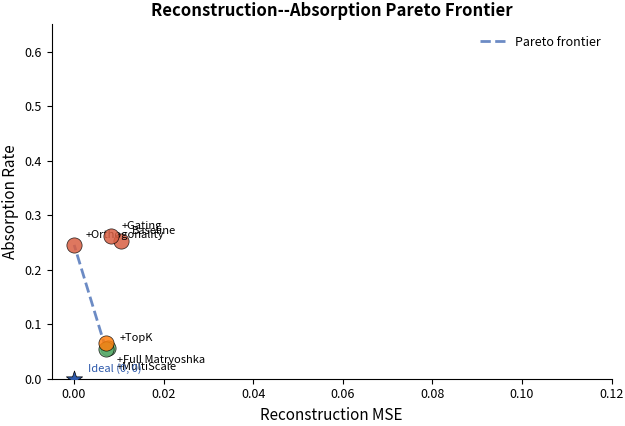

Write Python code to recreate this figure. (Note: this script raises an exception after producing the figure.)
"""Generate Figure 5: Reconstruction-absorption Pareto frontier (all 7 variants)."""
import matplotlib.pyplot as plt
import numpy as np

plt.rcParams.update({
    "font.size": 10,
    "axes.labelsize": 11,
    "axes.titlesize": 12,
    "legend.fontsize": 9,
    "xtick.labelsize": 9,
    "ytick.labelsize": 9,
    "figure.dpi": 150,
    "savefig.dpi": 300,
    "savefig.bbox": "tight",
    "savefig.pad_inches": 0.02,
    "font.family": "sans-serif",
    "axes.spines.top": False,
    "axes.spines.right": False,
})

fig, ax = plt.subplots(figsize=(6.5, 4.5))

# Data: (MSE, absorption, label, color) - all 7 variants
points = [
    (0.01044, 0.252235, "Baseline", "#D95F43"),
    (0.00768, 0.055562, "+TopK", "#5DAE6E"),
    (0.00710, 0.054835, "+MultiScale", "#5DAE6E"),
    (0.00003, 0.245403, "+Orthogonality", "#D95F43"),
    (0.00821, 0.261258, "+Gating", "#D95F43"),
    (0.00710, 0.066244, "+Full Matryoshka", "#ff7f0e"),
    (0.649, 0.534, "Random", "#888888"),
]

for mse, abs_val, label, color in points:
    ax.scatter(mse, abs_val, s=120, c=color, edgecolors="black", linewidth=0.5, alpha=0.85, zorder=3)
    # Adjust offsets to avoid overlap
    if label == "+MultiScale":
        offset = (8, -15)
    elif label == "+Full Matryoshka":
        offset = (8, -15)
    elif label == "+Orthogonality":
        offset = (8, 5)
    elif label == "Random":
        offset = (-50, 5)
    else:
        offset = (8, 5)
    ax.annotate(label, (mse, abs_val), textcoords="offset points", xytext=offset, fontsize=8)

# Pareto frontier: points that are not dominated (lower MSE and lower absorption)
# MultiScale (0.00710, 0.0548), TopK (0.00768, 0.0556), Full Matryoshka (0.00710, 0.0662)
# MultiScale dominates Full Matryoshka (same MSE, lower absorption)
# So frontier is: MultiScale -> TopK (MultiScale has lower MSE and absorption than TopK)
# Actually need to check: TopK has higher MSE but also higher absorption than MultiScale
# So MultiScale dominates TopK. Frontier is just MultiScale.
# But let's include Orthogonality since it has extremely low MSE
pareto_points = [(0.00710, 0.054835), (0.00003, 0.245403)]
pareto_x = [p[0] for p in pareto_points]
pareto_y = [p[1] for p in pareto_points]
ax.plot(pareto_x, pareto_y, "--", color="#2E5AAC", linewidth=2, alpha=0.7, label="Pareto frontier")

# Ideal point
ax.scatter([0], [0], s=150, c="#2E5AAC", marker="*", edgecolors="black", linewidth=0.5, zorder=4)
ax.annotate("Ideal (0, 0)", (0, 0), textcoords="offset points", xytext=(10, 5), fontsize=8, color="#2E5AAC")

ax.set_xlabel("Reconstruction MSE", fontsize=11)
ax.set_ylabel("Absorption Rate", fontsize=11)
ax.set_title("Reconstruction--Absorption Pareto Frontier", fontsize=12, fontweight="bold")
ax.set_xlim(-0.005, 0.12)
ax.set_ylim(0, 0.65)
ax.legend(loc="upper right", frameon=False)

plt.tight_layout()
plt.savefig("/home/qhxie/AutoResearch-SibylSystem/workspaces/sae-absorption-kimi/writing/figures/fig5_pareto.pdf", format="pdf")
plt.savefig("/home/qhxie/AutoResearch-SibylSystem/workspaces/sae-absorption-kimi/writing/figures/fig5_pareto.png", format="png")
print("Figure 5 saved.")
